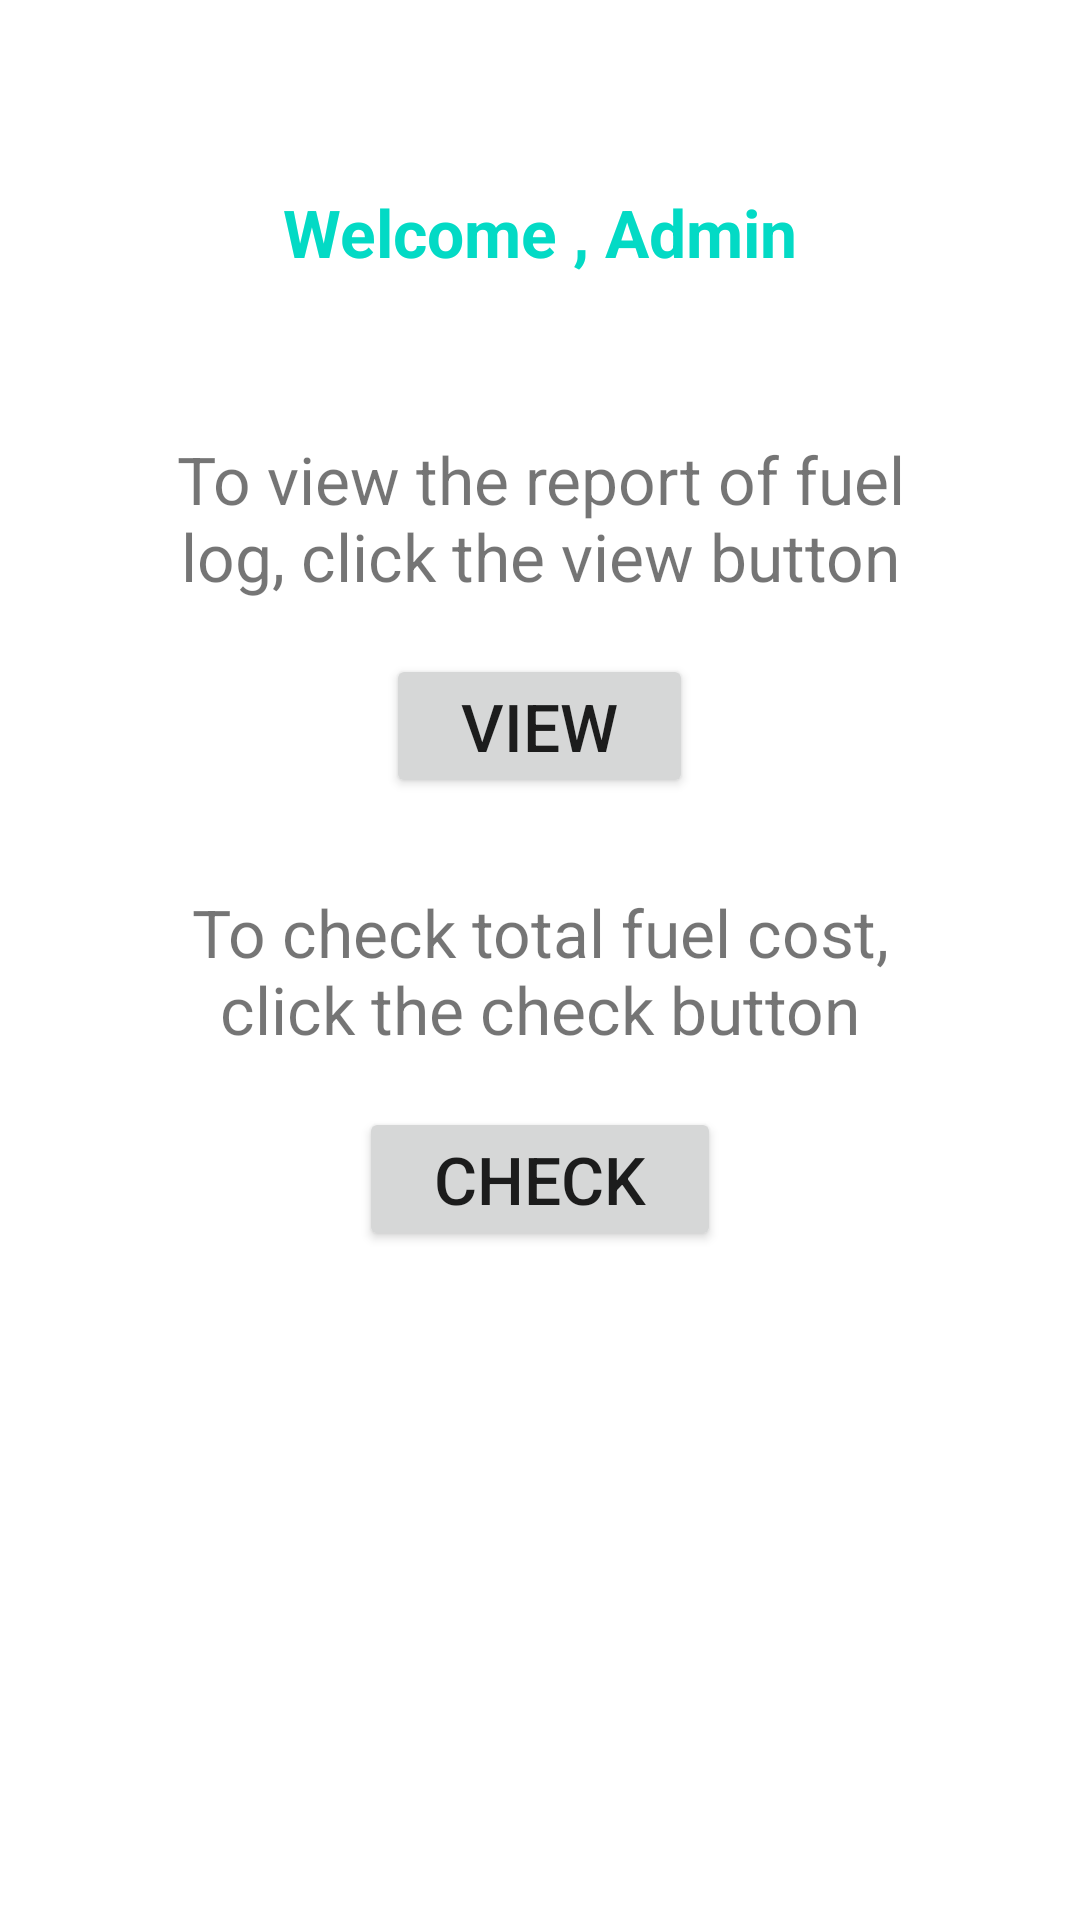

This screen was rendered from an Android layout file. Write that file and the resources it references.
<!-- AndroidManifest.xml: application theme Theme.Parivahan -->
<!-- res/layout/activity_admin.xml -->
<?xml version="1.0" encoding="utf-8"?>
<androidx.constraintlayout.widget.ConstraintLayout xmlns:android="http://schemas.android.com/apk/res/android"
    xmlns:app="http://schemas.android.com/apk/res-auto"
    xmlns:tools="http://schemas.android.com/tools"
    android:layout_width="match_parent"
    android:layout_height="match_parent"
    tools:context=".Admin">
    <LinearLayout
        android:layout_width="match_parent"
        android:layout_height="match_parent"
        android:layout_marginTop="40dp"
        android:orientation="vertical"
        android:layout_marginStart="10dp"
        android:layout_marginEnd="10dp">

        <TextView
            android:layout_width="match_parent"
            android:layout_height="75dp"
            android:gravity="center"
            android:text="@string/wel_admin"
            android:textSize="22sp"
            android:textColor="@color/wel_text_color"
            android:textStyle="bold" />



        <TextView
            android:layout_width="match_parent"
            android:layout_marginLeft="30dp"
            android:layout_marginTop="20dp"
            android:layout_marginRight="30dp"
            android:layout_height="75dp"
            android:gravity="center"
            android:text="@string/desc"
            android:textSize="22sp" />

        <Button
            android:layout_width="wrap_content"
            android:layout_height="wrap_content"
            android:layout_marginTop="8dp"
            android:text="@string/btnview"
            android:id="@+id/btnview"
            android:layout_gravity="center"
            android:paddingStart="25sp"
            android:paddingEnd="25sp"
            android:paddingLeft="25sp"
            android:paddingRight="25sp"
            android:paddingTop="6dp"
            android:paddingBottom="6dp"
            android:textSize="22sp" />

        <TextView
            android:layout_width="match_parent"
            android:layout_marginLeft="30dp"
            android:layout_marginTop="20dp"
            android:layout_marginRight="30dp"
            android:layout_height="75dp"
            android:gravity="center"
            android:text="@string/desc_fuel_cost"
            android:textSize="22sp" />


        <Button
            android:layout_width="wrap_content"
            android:layout_height="wrap_content"
            android:layout_marginTop="8dp"
            android:text="@string/btnprice"
            android:id="@+id/btnsum"
            android:layout_gravity="center"
            android:paddingStart="25sp"
            android:paddingEnd="25sp"
            android:paddingLeft="25sp"
            android:paddingRight="25sp"
            android:paddingTop="6dp"
            android:paddingBottom="6dp"
            android:textSize="22sp" />



    </LinearLayout>


</androidx.constraintlayout.widget.ConstraintLayout>
<!-- resources referenced by this layout -->
<resources>
  <color name="wel_text_color">#FF03DAC5</color>
  <string name="btnprice">Check</string>
  <string name="btnview">View</string>
  <string name="desc">To view the report of fuel log, click the view button</string>
  <string name="desc_fuel_cost">To check total fuel cost, click the check button</string>
  <string name="wel_admin">Welcome , Admin</string>
  <style name="Theme.Parivahan" parent="Theme.MaterialComponents.DayNight.DarkActionBar">
          
          <item name="colorPrimary">@color/purple_500</item>
          <item name="colorPrimaryVariant">@color/purple_700</item>
          <item name="colorOnPrimary">@color/white</item>
          
          <item name="colorSecondary">@color/teal_200</item>
          <item name="colorSecondaryVariant">@color/teal_700</item>
          <item name="colorOnSecondary">@color/black</item>
          
          <item name="android:statusBarColor" tools:targetApi="l">?attr/colorPrimaryVariant</item>
          
      </style>
  <color name="purple_500">#FF6200EE</color>
  <color name="purple_700">#FF3700B3</color>
  <color name="white">#FFFFFFFF</color>
  <color name="teal_200">#FF03DAC5</color>
  <color name="teal_700">#FF018786</color>
  <color name="black">#FF000000</color>
</resources>
